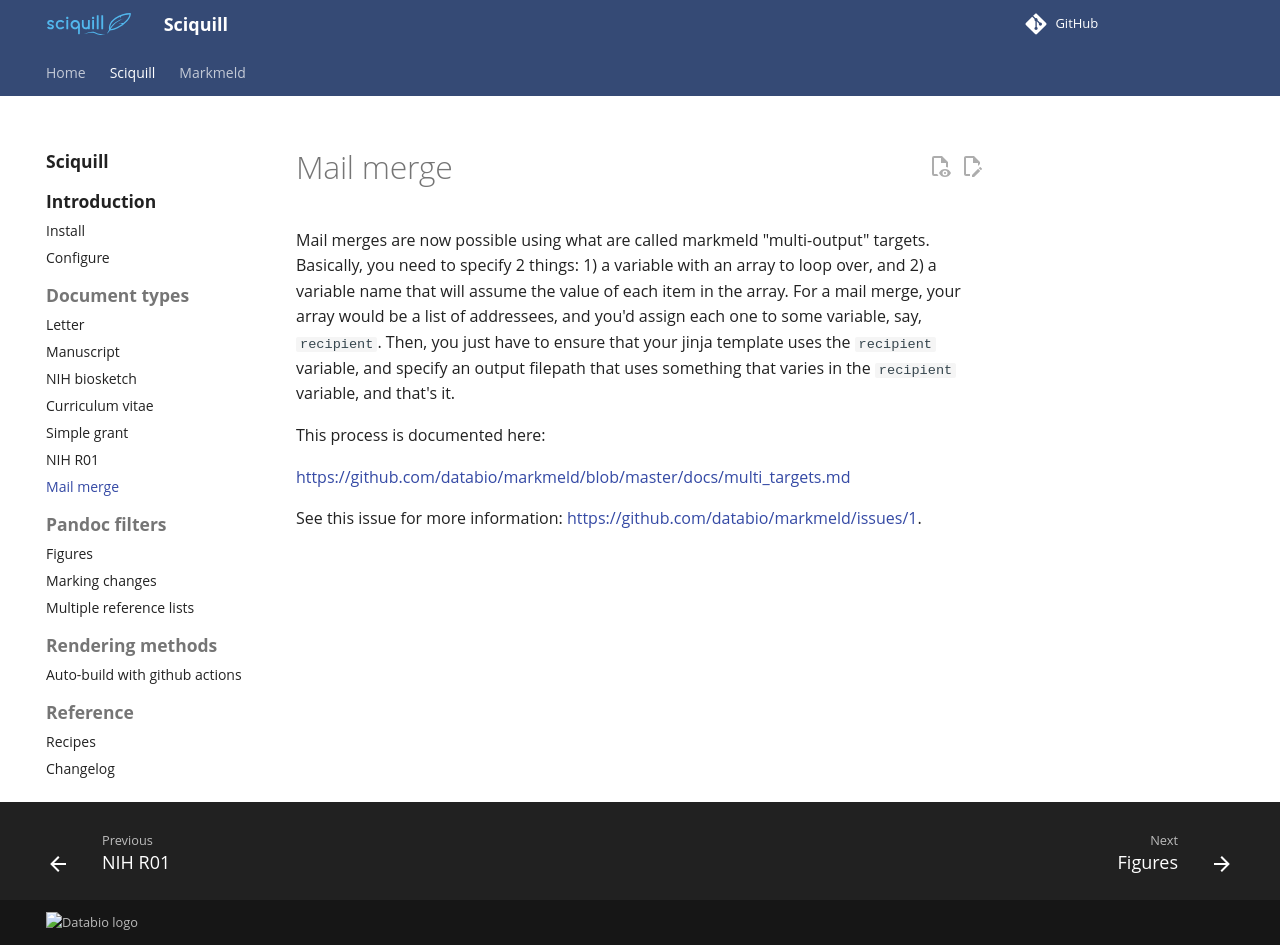

repository: databio/sciquill · page: sciquill/mail_merge/index.html · generator: mkdocs

# Mail merge

Mail merges are now possible using what are called markmeld "multi-output" targets. Basically, you need to specify 2 things: 1) a variable with an array to loop over, and 2) a variable name that will assume the value of each item in the array. For a mail merge, your array would be a list of addressees, and you'd assign each one to some variable, say, `recipient`. Then, you just have to ensure that your jinja template uses the `recipient` variable, and specify an output filepath that uses something that varies in the `recipient` variable, and that's it.

This process is documented here: 

[https://github.com/databio/markmeld/blob/master/docs/multi_targets.md](https://github.com/databio/markmeld/blob/master/docs/multi_targets.md)

See this issue for more information: [https://github.com/databio/markmeld/issues/1](https://github.com/databio/markmeld/issues/1).
